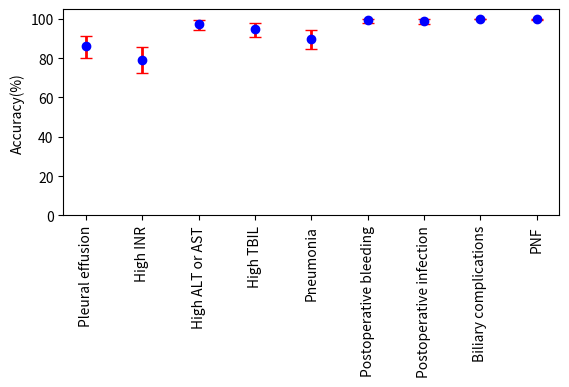

This chart was generated by the following Python code: (Note: this script raises an exception after producing the figure.)
import numpy as np
import matplotlib.pyplot as plt
label_list=['Pleural effusion','High INR','High ALT or AST','High TBIL','Pneumonia','Postoperative bleeding','Postoperative infection','Biliary complications','PNF']


x=label_list
y=[86.12,79.05, 97.18,94.83,89.64,99.29,98.82,100.00,99.77]
dy=[[5.88,6.82, 2.82,4.00,5.18,1.18,1.41,0.00,0.47],[5.18,6.59, 2.12,3.06,4.71,0.71,0.94,0.00,0.23]]

plt.errorbar(x,y,yerr=dy,fmt='o',ecolor='r',color='b',elinewidth=2,capsize=4)
# 图片设置
# # 图片大小
# plt.figure(figsize=(0.9 * max_display + 1, 0.8* max_display + 1))
# # 添加数值标签
# for i, v in enumerate(y_values):
#     plt.text(i, v+0.02*y_max , str("%.3f" %v), ha='center')
#调整 图表 的上下左右
plt.subplots_adjust(bottom=0.45)
# 添加y轴标签
plt.ylabel('Accuracy(%)')
plt.ylim((0,105))
plt.xticks(rotation=90)
# plt.show()
plt.savefig("./fig/CI/ACC_CI.pdf")
